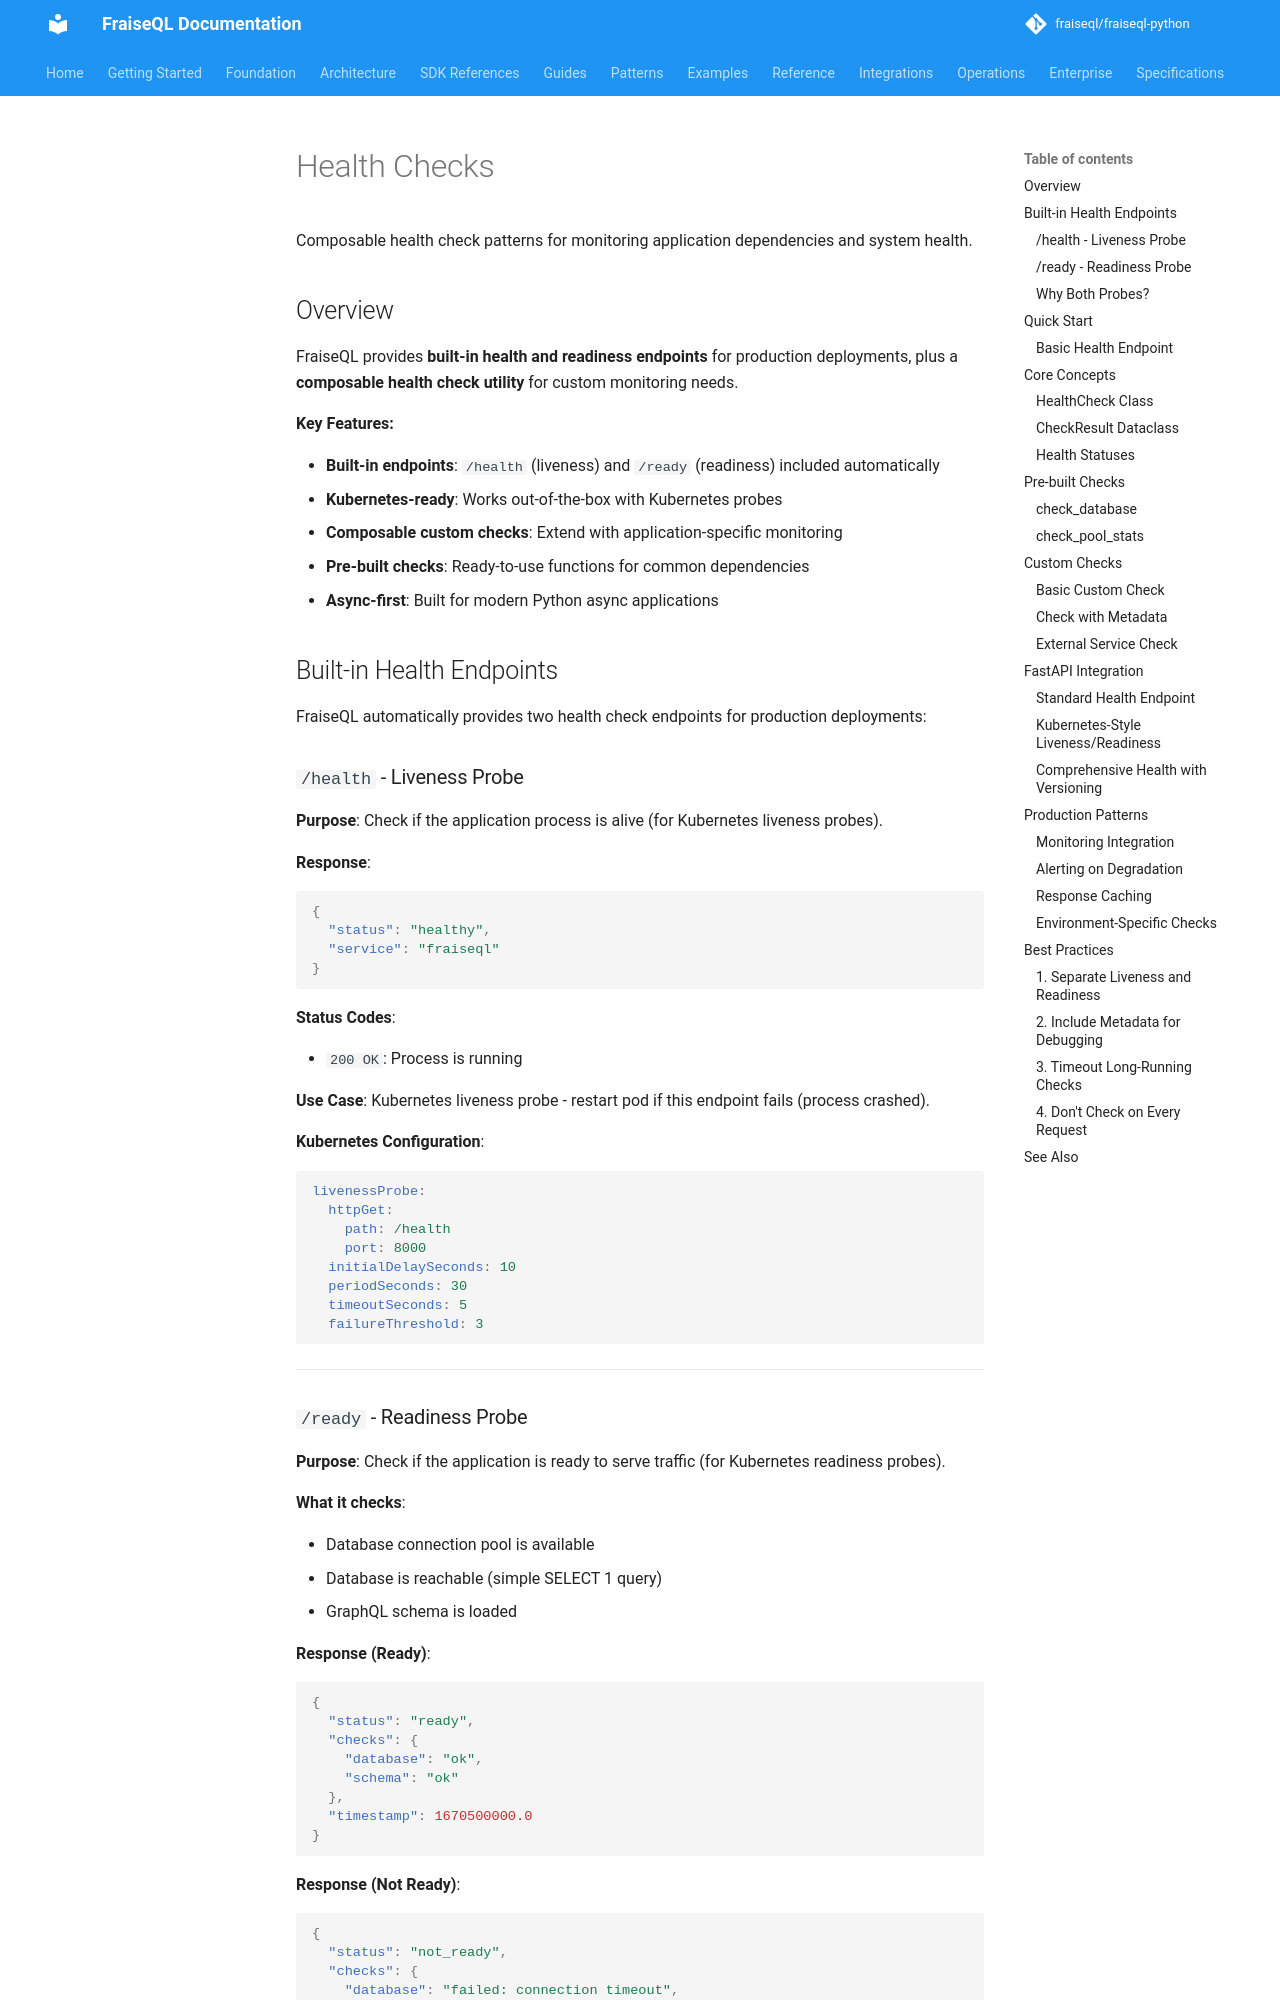

repository: fraiseql/fraiseql-python · page: production/health-checks/index.html · generator: mkdocs

---
title: Health Checks
description: Composable health check patterns for monitoring application dependencies
tags:
  - health-checks
  - production
  - monitoring
  - kubernetes
  - liveness
  - readiness
---

# Health Checks

Composable health check patterns for monitoring application dependencies and system health.

## Overview

FraiseQL provides **built-in health and readiness endpoints** for production deployments, plus a **composable health check utility** for custom monitoring needs.

**Key Features:**

- **Built-in endpoints**: `/health` (liveness) and `/ready` (readiness) included automatically
- **Kubernetes-ready**: Works out-of-the-box with Kubernetes probes
- **Composable custom checks**: Extend with application-specific monitoring
- **Pre-built checks**: Ready-to-use functions for common dependencies
- **Async-first**: Built for modern Python async applications

## Built-in Health Endpoints

FraiseQL automatically provides two health check endpoints for production deployments:

### `/health` - Liveness Probe

**Purpose**: Check if the application process is alive (for Kubernetes liveness probes).

**Response**:

```json
{
  "status": "healthy",
  "service": "fraiseql"
}
```

**Status Codes**:

- `200 OK`: Process is running

**Use Case**: Kubernetes liveness probe - restart pod if this endpoint fails (process crashed).

**Kubernetes Configuration**:

```yaml
livenessProbe:
  httpGet:
    path: /health
    port: 8000
  initialDelaySeconds: 10
  periodSeconds: 30
  timeoutSeconds: 5
  failureThreshold: 3
```

---
